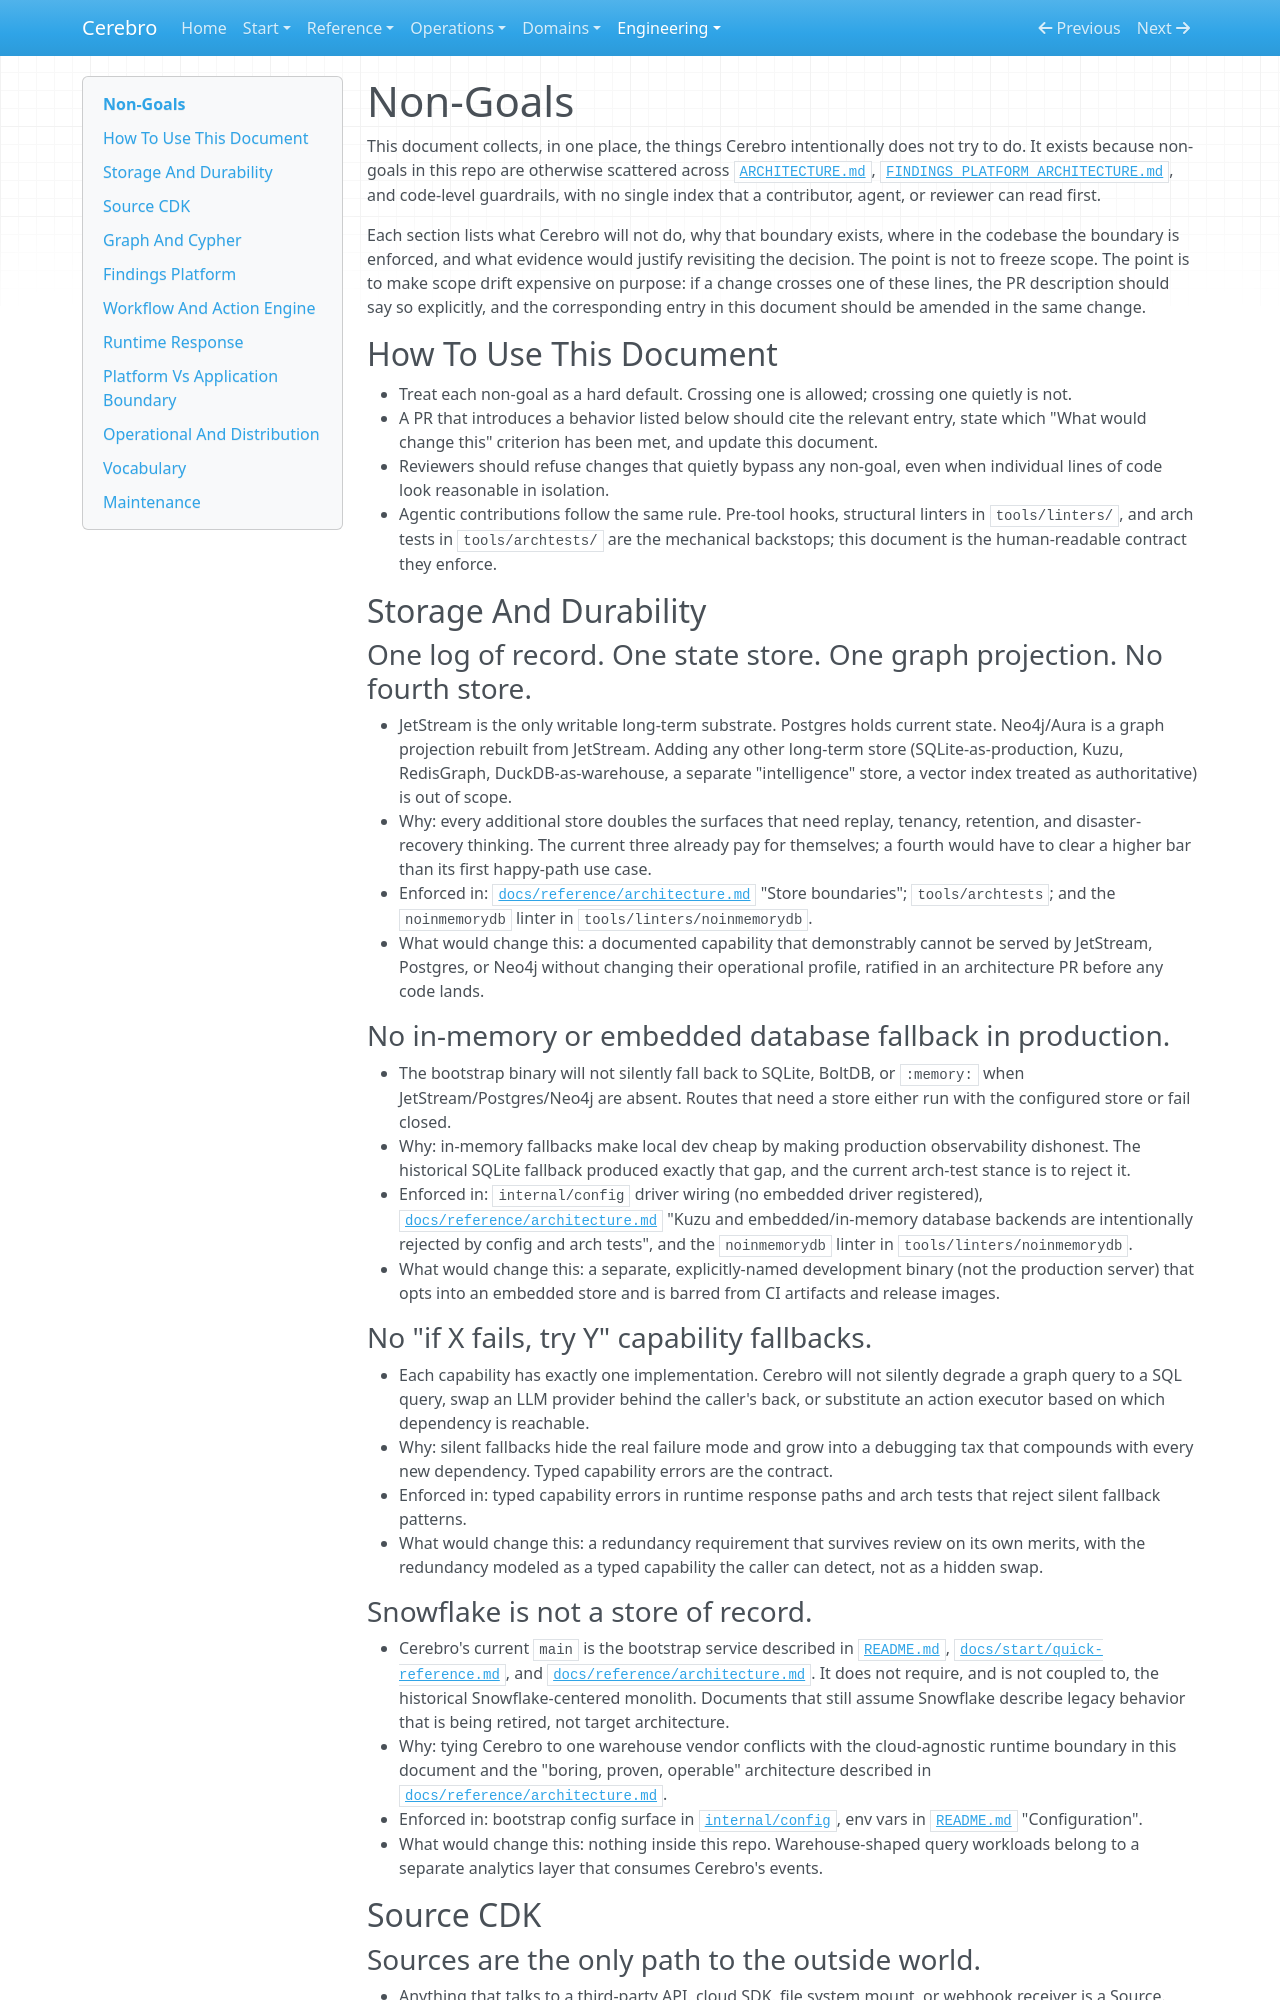

repository: writer/cerebro · page: engineering/non-goals/index.html · generator: mkdocs

# Non-Goals

This document collects, in one place, the things Cerebro intentionally does not try to do. It exists because non-goals in this repo are otherwise scattered across [`ARCHITECTURE.md`](../reference/architecture.md), [`FINDINGS_PLATFORM_ARCHITECTURE.md`](../domains/findings-platform-architecture.md), and code-level guardrails, with no single index that a contributor, agent, or reviewer can read first.

Each section lists what Cerebro will not do, why that boundary exists, where in the codebase the boundary is enforced, and what evidence would justify revisiting the decision. The point is not to freeze scope. The point is to make scope drift expensive on purpose: if a change crosses one of these lines, the PR description should say so explicitly, and the corresponding entry in this document should be amended in the same change.

## How To Use This Document

- Treat each non-goal as a hard default. Crossing one is allowed; crossing one quietly is not.
- A PR that introduces a behavior listed below should cite the relevant entry, state which "What would change this" criterion has been met, and update this document.
- Reviewers should refuse changes that quietly bypass any non-goal, even when individual lines of code look reasonable in isolation.
- Agentic contributions follow the same rule. Pre-tool hooks, structural linters in `tools/linters/`, and arch tests in `tools/archtests/` are the mechanical backstops; this document is the human-readable contract they enforce.

## Storage And Durability

### One log of record. One state store. One graph projection. No fourth store.

- JetStream is the only writable long-term substrate. Postgres holds current state. Neo4j/Aura is a graph projection rebuilt from JetStream. Adding any other long-term store (SQLite-as-production, Kuzu, RedisGraph, DuckDB-as-warehouse, a separate "intelligence" store, a vector index treated as authoritative) is out of scope.
- Why: every additional store doubles the surfaces that need replay, tenancy, retention, and disaster-recovery thinking. The current three already pay for themselves; a fourth would have to clear a higher bar than its first happy-path use case.
- Enforced in: [`docs/reference/architecture.md`](../reference/architecture.md) "Store boundaries"; `tools/archtests`; and the `noinmemorydb` linter in `tools/linters/noinmemorydb`.
- What would change this: a documented capability that demonstrably cannot be served by JetStream, Postgres, or Neo4j without changing their operational profile, ratified in an architecture PR before any code lands.

### No in-memory or embedded database fallback in production.

- The bootstrap binary will not silently fall back to SQLite, BoltDB, or `:memory:` when JetStream/Postgres/Neo4j are absent. Routes that need a store either run with the configured store or fail closed.
- Why: in-memory fallbacks make local dev cheap by making production observability dishonest. The historical SQLite fallback produced exactly that gap, and the current arch-test stance is to reject it.
- Enforced in: `internal/config` driver wiring (no embedded driver registered), [`docs/reference/architecture.md`](../reference/architecture.md) "Kuzu and embedded/in-memory database backends are intentionally rejected by config and arch tests", and the `noinmemorydb` linter in `tools/linters/noinmemorydb`.
- What would change this: a separate, explicitly-named development binary (not the production server) that opts into an embedded store and is barred from CI artifacts and release images.

### No "if X fails, try Y" capability fallbacks.

- Each capability has exactly one implementation. Cerebro will not silently degrade a graph query to a SQL query, swap an LLM provider behind the caller's back, or substitute an action executor based on which dependency is reachable.
- Why: silent fallbacks hide the real failure mode and grow into a debugging tax that compounds with every new dependency. Typed capability errors are the contract.
- Enforced in: typed capability errors in runtime response paths and arch tests that reject silent fallback patterns.
- What would change this: a redundancy requirement that survives review on its own merits, with the redundancy modeled as a typed capability the caller can detect, not as a hidden swap.

### Snowflake is not a store of record.

- Cerebro's current `main` is the bootstrap service described in [`README.md`](../../README.md), [`docs/start/quick-reference.md`](../start/quick-reference.md), and [`docs/reference/architecture.md`](../reference/architecture.md). It does not require, and is not coupled to, the historical Snowflake-centered monolith. Documents that still assume Snowflake describe legacy behavior that is being retired, not target architecture.
- Why: tying Cerebro to one warehouse vendor conflicts with the cloud-agnostic runtime boundary in this document and the "boring, proven, operable" architecture described in [`docs/reference/architecture.md`](../reference/architecture.md).
- Enforced in: bootstrap config surface in [`internal/config`](../../internal/config), env vars in [`README.md`](../../README.md) "Configuration".
- What would change this: nothing inside this repo. Warehouse-shaped query workloads belong to a separate analytics layer that consumes Cerebro's events.

## Source CDK
